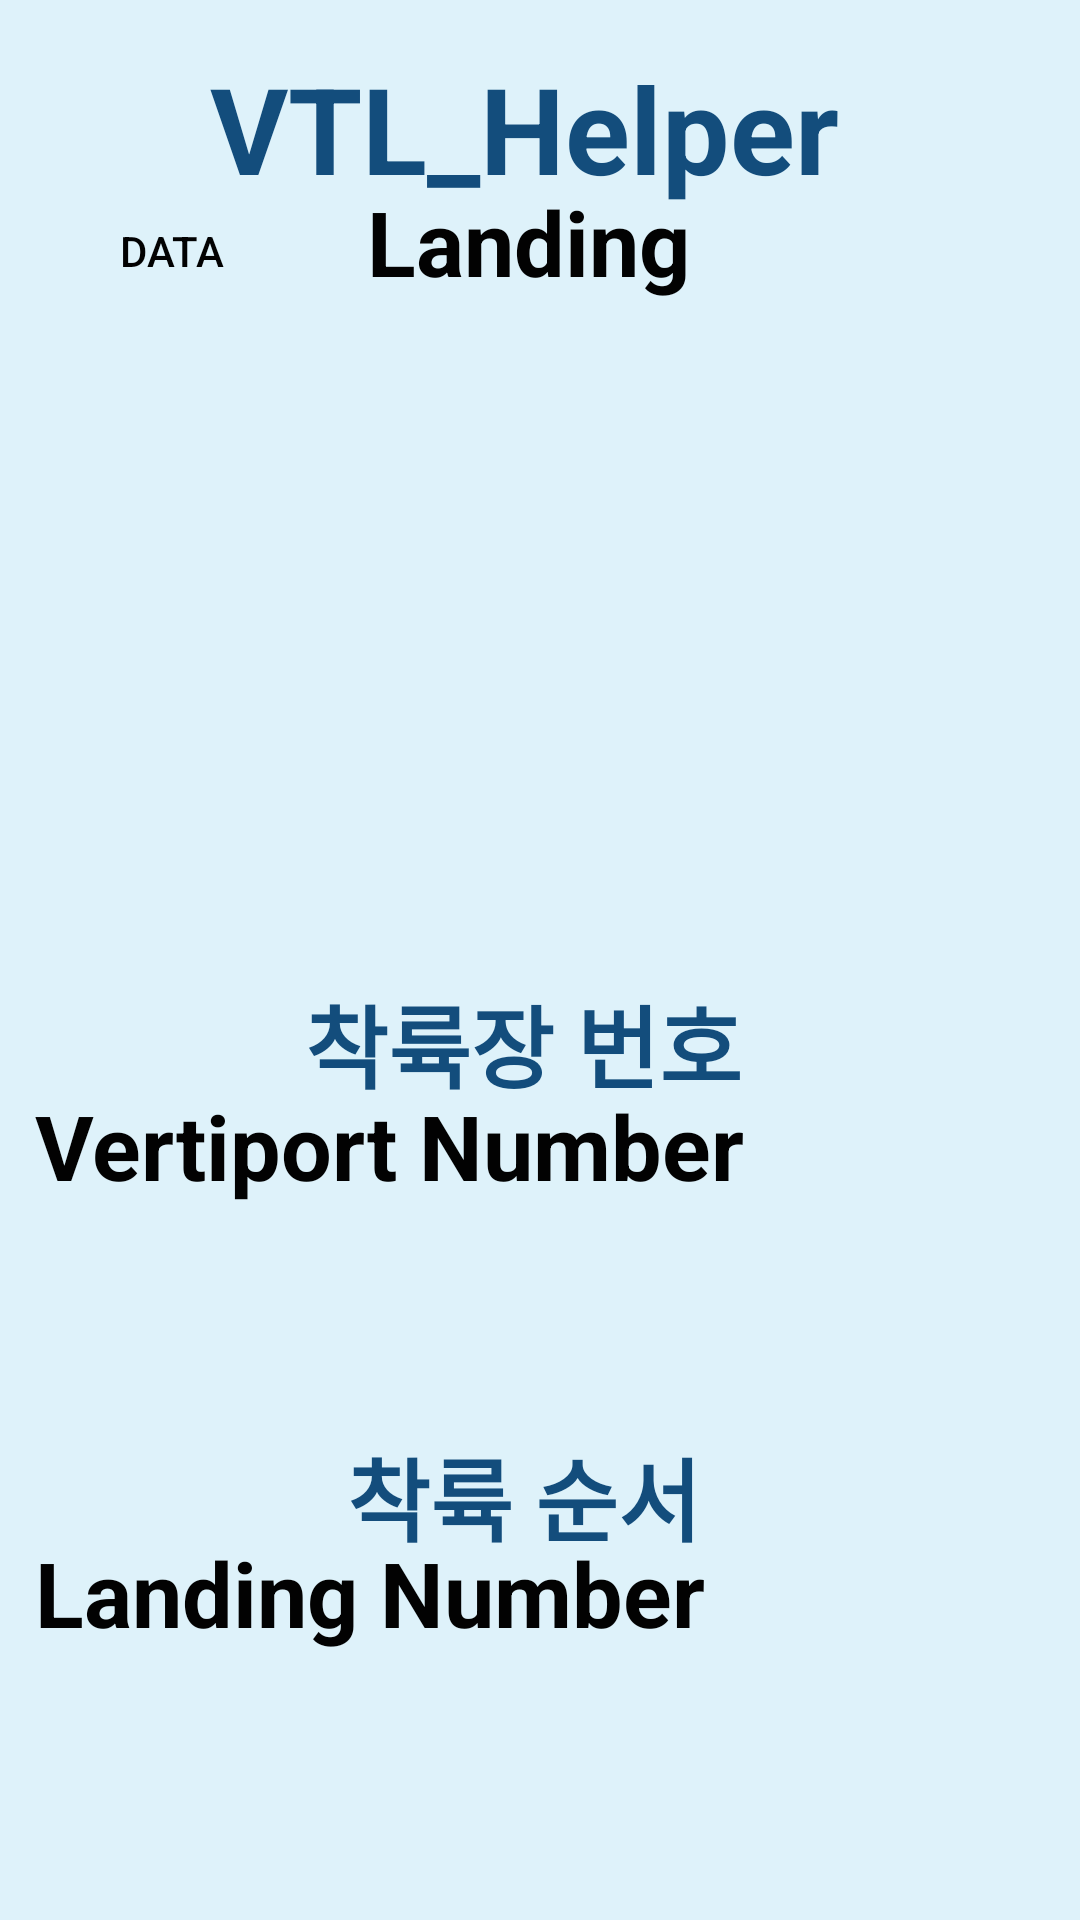

This screen was rendered from an Android layout file. Write that file and the resources it references.
<!-- AndroidManifest.xml: application theme Theme.UAM_User -->
<!-- res/layout/activity_landing.xml -->
<?xml version="1.0" encoding="utf-8"?>
<androidx.constraintlayout.widget.ConstraintLayout
xmlns:android="http://schemas.android.com/apk/res/android"
xmlns:app="http://schemas.android.com/apk/res-auto"
xmlns:tools="http://schemas.android.com/tools"
android:layout_width="match_parent"
android:layout_height="match_parent"
android:background="#DEF2FA"
tools:context=".TakeoffActivity">

<TextView
    android:id="@+id/textView3"
    android:layout_width="237dp"
    android:layout_height="64dp"
    android:layout_gravity="center"
    android:layout_marginTop="16dp"
    android:text="VTL_Helper"
    android:textColor="#134D7C"
    android:textSize="40dp"
    android:textStyle="bold"
    app:layout_constraintEnd_toEndOf="parent"
    app:layout_constraintHorizontal_bias="0.568"
    app:layout_constraintStart_toStartOf="parent"
    app:layout_constraintTop_toTopOf="parent">
</TextView>

<TextView
    android:id="@+id/textView8"
    android:layout_width="157dp"
    android:layout_height="47dp"
    android:layout_gravity="center"
    android:text="착륙장 번호"
    android:textColor="#134D7C"
    android:textSize="30dp"
    android:textStyle="bold"
    app:layout_constraintBottom_toBottomOf="parent"
    app:layout_constraintEnd_toEndOf="parent"
    app:layout_constraintStart_toStartOf="parent"
    app:layout_constraintTop_toTopOf="parent"
    app:layout_constraintVertical_bias="0.549"/>

<ImageView
    android:id="@+id/imageView"
    android:layout_width="wrap_content"
    android:layout_height="wrap_content"
    app:layout_constraintBottom_toBottomOf="parent"
    app:layout_constraintTop_toTopOf="parent"
    app:layout_constraintVertical_bias="0.173"
    app:srcCompat="@drawable/uampic"
    tools:layout_editor_absoluteX="0dp" />

<TextView
    android:id="@+id/textView4"
    android:layout_width="157dp"
    android:layout_height="47dp"
    android:layout_gravity="center"
    android:text="Landing"
    android:textColor="#020202"
    android:textSize="30dp"
    android:textStyle="bold"
    android:ellipsize="marquee"
    app:layout_constraintBottom_toBottomOf="parent"
    app:layout_constraintEnd_toEndOf="parent"
    app:layout_constraintHorizontal_bias="0.602"
    app:layout_constraintStart_toStartOf="parent"
    app:layout_constraintTop_toTopOf="parent"
    app:layout_constraintVertical_bias="0.102">

</TextView>

<TextView
    android:id="@+id/textView7"
    android:layout_width="337dp"
    android:layout_height="102dp"
    android:background="@drawable/round_button"
    android:text="Landing Number"
    android:textColor="#020202"
    android:textSize="30dp"
    android:textStyle="bold"
    app:backgroundTint="#FFFFFF"
    app:layout_constraintBottom_toBottomOf="parent"
    app:layout_constraintEnd_toEndOf="parent"
    app:layout_constraintStart_toStartOf="parent"
    app:layout_constraintTop_toTopOf="parent"
    app:layout_constraintVertical_bias="0.949" />

<TextView
    android:id="@+id/textView5"
    android:layout_width="157dp"
    android:layout_height="47dp"
    android:layout_gravity="center"
    android:text="착륙 순서"
    android:textColor="#134D7C"
    android:textSize="30dp"
    android:textStyle="bold"
    app:layout_constraintBottom_toBottomOf="parent"
    app:layout_constraintEnd_toEndOf="parent"
    app:layout_constraintHorizontal_bias="0.57"
    app:layout_constraintStart_toStartOf="parent"
    app:layout_constraintTop_toTopOf="parent"
    app:layout_constraintVertical_bias="0.804">

</TextView>

<TextView
    android:id="@+id/textView6"
    android:layout_width="337dp"
    android:layout_height="102dp"
    android:background="@drawable/round_button"
    android:text="Vertiport Number"
    android:textColor="#020202"
    android:textSize="30dp"
    android:textStyle="bold"
    app:backgroundTint="#FFFFFF"
    app:layout_constraintBottom_toBottomOf="parent"
    app:layout_constraintEnd_toEndOf="parent"
    app:layout_constraintStart_toStartOf="parent"
    app:layout_constraintTop_toTopOf="parent"
    app:layout_constraintVertical_bias="0.672" />

    <Button
        android:id="@+id/btn_data"
        android:layout_width="wrap_content"
        android:layout_height="wrap_content"
        android:text="data"
        android:textColor="#020202"
        android:background="@drawable/round_button"
        app:backgroundTint="#FFFFFF"
        app:layout_constraintBottom_toBottomOf="parent"
        app:layout_constraintEnd_toEndOf="parent"
        app:layout_constraintHorizontal_bias="0.049"
        app:layout_constraintStart_toStartOf="parent"
        app:layout_constraintTop_toTopOf="parent"
        app:layout_constraintVertical_bias="0.101" />

</androidx.constraintlayout.widget.ConstraintLayout>
<!-- resources referenced by this layout -->
<resources>
  <style name="Theme.UAM_User" parent="Base.Theme.UAM_User" />
  <style name="Base.Theme.UAM_User" parent="Theme.Material3.DayNight.NoActionBar">
          
          
      </style>
</resources>
